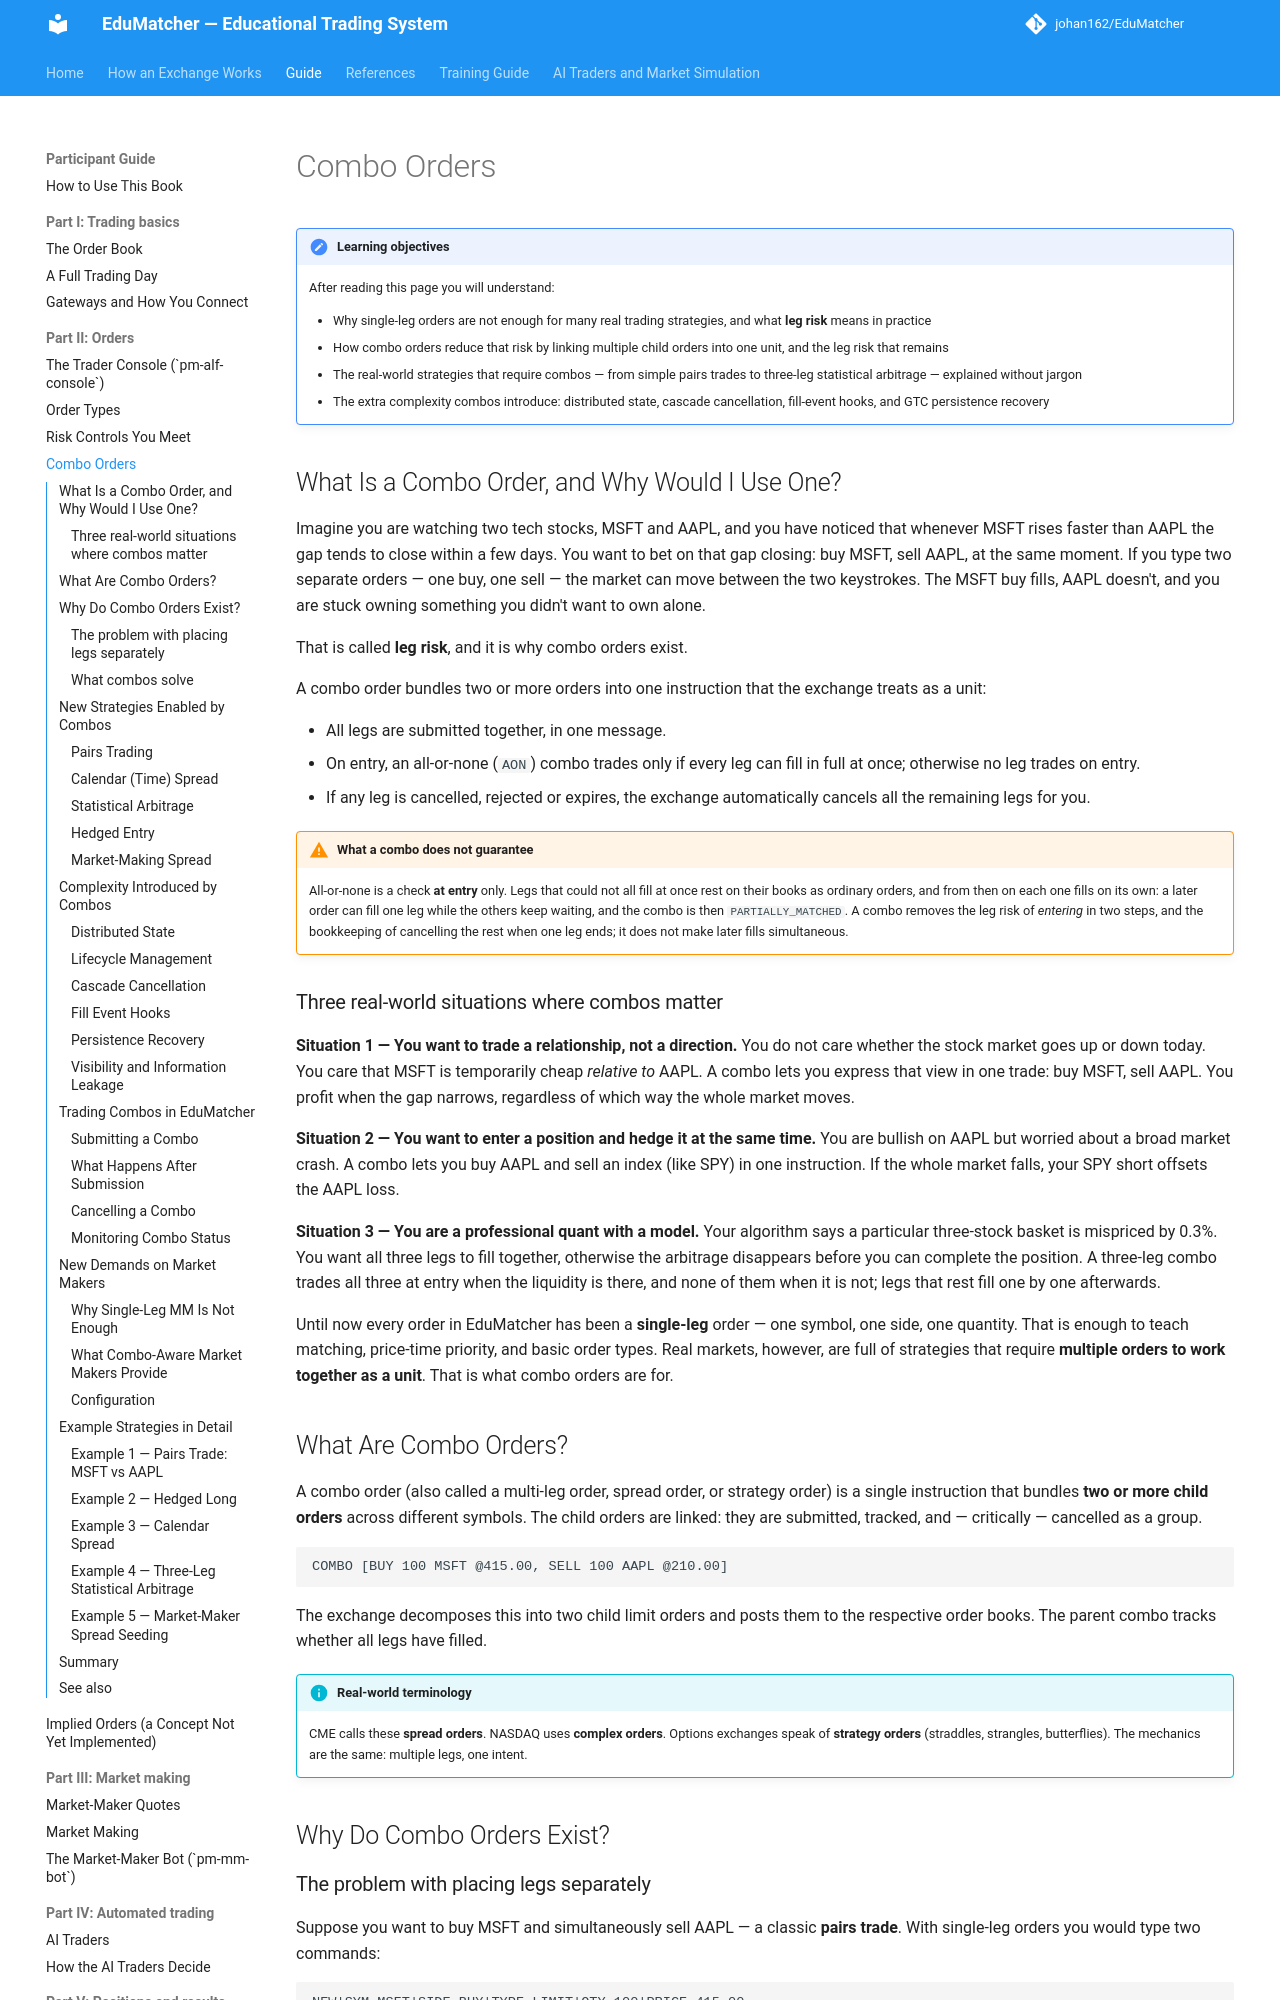

repository: johan162/EduMatcher · page: books/participant-guide/part-2-orders/030-combo-and-oco-orders/index.html · generator: mkdocs

# Combo Orders

!!! note "Learning objectives"
    After reading this page you will understand:

    - Why single-leg orders are not enough for many real trading strategies, and
      what **leg risk** means in practice
    - How combo orders reduce that risk by linking multiple child orders into one
      unit, and the leg risk that remains
    - The real-world strategies that require combos — from simple pairs trades to
      three-leg statistical arbitrage — explained without jargon
    - The extra complexity combos introduce: distributed state, cascade cancellation,
      fill-event hooks, and GTC persistence recovery



## What Is a Combo Order, and Why Would I Use One?

Imagine you are watching two tech stocks, MSFT and AAPL, and you have noticed
that whenever MSFT rises faster than AAPL the gap tends to close within a few
days.  You want to bet on that gap closing: buy MSFT, sell AAPL, at the same
moment.  If you type two separate orders — one buy, one sell — the market can
move between the two keystrokes.  The MSFT buy fills, AAPL doesn't, and you
are stuck owning something you didn't want to own alone.

That is called **leg risk**, and it is why combo orders exist.

A combo order bundles two or more orders into one instruction that the exchange
treats as a unit:

- All legs are submitted together, in one message.
- On entry, an all-or-none (`AON`) combo trades only if every leg can fill in
  full at once; otherwise no leg trades on entry.
- If any leg is cancelled, rejected or expires, the exchange automatically cancels
  all the remaining legs for you.

!!! warning "What a combo does not guarantee"
    All-or-none is a check **at entry** only. Legs that could not all fill at
    once rest on their books as ordinary orders, and from then on each one
    fills on its own: a later order can fill one leg while the others keep
    waiting, and the combo is then `PARTIALLY_MATCHED`. A combo removes the
    leg risk of *entering* in two steps, and the bookkeeping of cancelling the
    rest when one leg ends; it does not make later fills simultaneous.

### Three real-world situations where combos matter

**Situation 1 — You want to trade a relationship, not a direction.**
You do not care whether the stock market goes up or down today.  You care that
MSFT is temporarily cheap *relative to* AAPL.  A combo lets you express that
view in one trade: buy MSFT, sell AAPL.  You profit when the gap narrows,
regardless of which way the whole market moves.

**Situation 2 — You want to enter a position and hedge it at the same time.**
You are bullish on AAPL but worried about a broad market crash.  A combo lets
you buy AAPL and sell an index (like SPY) in one instruction.
If the whole market falls, your SPY short offsets the AAPL loss.

**Situation 3 — You are a professional quant with a model.**
Your algorithm says a particular three-stock basket is mispriced by 0.3%.
You want all three legs to fill together, otherwise the arbitrage
disappears before you can complete the position.  A three-leg combo trades all
three at entry when the liquidity is there, and none of them when it is not;
legs that rest fill one by one afterwards.



Until now every order in EduMatcher has been a **single-leg** order — one symbol,
one side, one quantity. That is enough to teach matching, price-time priority, and
basic order types. Real markets, however, are full of strategies that require
**multiple orders to work together as a unit**. That is what combo orders are for.
